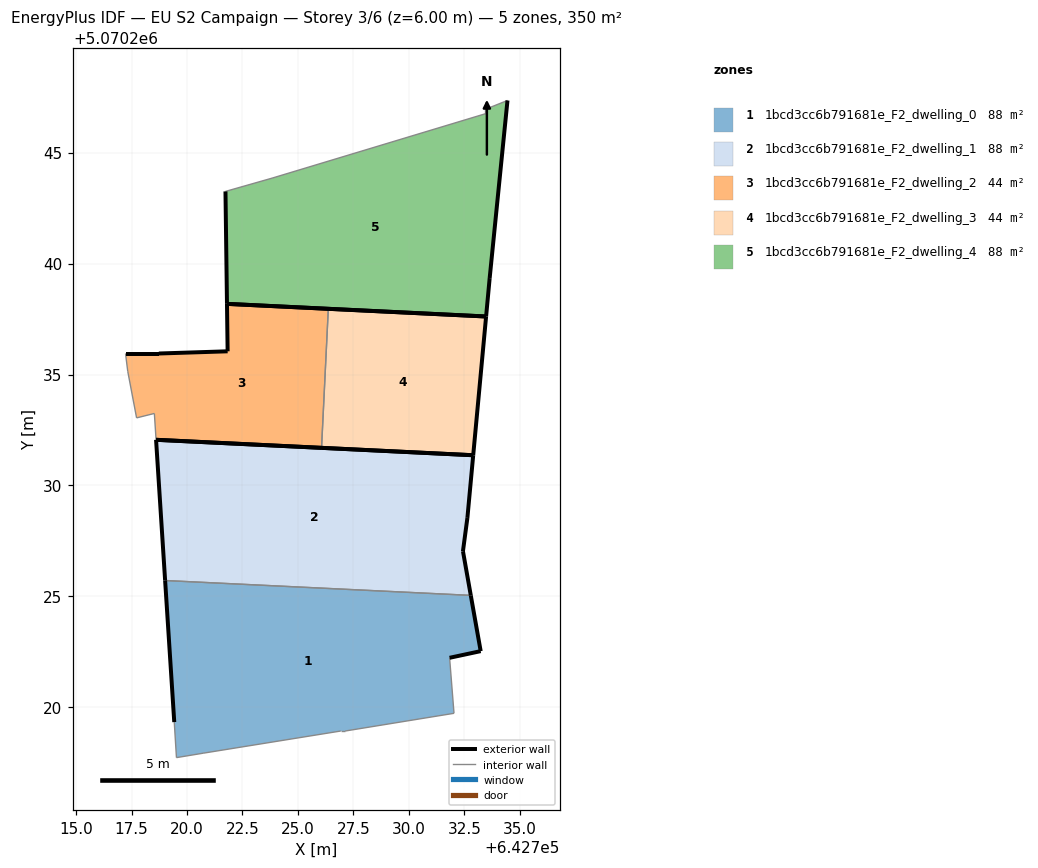
=== STOREY PLAN SPEC (per zone: floor XY polygon, exterior-wall plan segments, windows/doors) ===
zone 1: 1bcd3cc6b791681e_F2_dwelling_0  (87.6 m²)
  floor: (642732.03, 5070219.73) (642731.83, 5070222.23) (642733.23, 5070222.53) (642732.79, 5070225.05) (642719.01, 5070225.72) (642719.42, 5070219.33) (642719.52, 5070217.73) (642720.72, 5070217.93) (642726.93, 5070218.93) (642727.13, 5070218.93)
  exterior wall: (642719.43, 5070219.33) – (642719.01, 5070225.72)  [6.4 m]
  exterior wall: (642732.79, 5070225.05) – (642733.23, 5070222.53)  [2.6 m]
  exterior wall: (642733.23, 5070222.53) – (642731.83, 5070222.23)  [1.4 m]
  interior walls: 7
zone 2: 1bcd3cc6b791681e_F2_dwelling_1  (87.6 m²)
  floor: (642732.79, 5070225.05) (642732.44, 5070227.04) (642732.64, 5070228.54) (642732.90, 5070231.36) (642718.60, 5070232.06) (642719.01, 5070225.72)
  exterior wall: (642719.01, 5070225.72) – (642718.60, 5070232.06)  [6.4 m]
  exterior wall: (642718.60, 5070232.06) – (642732.90, 5070231.36)  [14.3 m]
  exterior wall: (642732.90, 5070231.36) – (642732.64, 5070228.54)  [2.8 m]
  exterior wall: (642732.64, 5070228.54) – (642732.44, 5070227.04)  [1.5 m]
  exterior wall: (642732.44, 5070227.04) – (642732.79, 5070225.05)  [2.0 m]
  interior walls: 1
zone 3: 1bcd3cc6b791681e_F2_dwelling_2  (43.8 m²)
  floor: (642726.06, 5070231.70) (642726.37, 5070237.96) (642721.80, 5070238.18) (642721.83, 5070236.05) (642718.73, 5070235.95) (642717.23, 5070235.95) (642717.33, 5070235.15) (642717.73, 5070233.04) (642718.53, 5070233.25) (642718.60, 5070232.06)
  exterior wall: (642717.23, 5070235.95) – (642718.73, 5070235.95)  [1.5 m]
  exterior wall: (642718.73, 5070235.95) – (642721.83, 5070236.05)  [3.1 m]
  exterior wall: (642721.83, 5070236.05) – (642721.80, 5070238.18)  [2.1 m]
  exterior wall: (642721.80, 5070238.18) – (642726.37, 5070237.96)  [4.6 m]
  exterior wall: (642726.06, 5070231.70) – (642718.60, 5070232.06)  [7.5 m]
  interior walls: 5
zone 4: 1bcd3cc6b791681e_F2_dwelling_3  (43.8 m²)
  floor: (642732.90, 5070231.36) (642733.48, 5070237.62) (642726.37, 5070237.96) (642726.06, 5070231.70)
  exterior wall: (642733.48, 5070237.62) – (642732.90, 5070231.36)  [6.3 m]
  exterior wall: (642732.90, 5070231.36) – (642726.06, 5070231.70)  [6.8 m]
  exterior wall: (642726.37, 5070237.96) – (642733.48, 5070237.62)  [7.1 m]
  interior walls: 1
zone 5: 1bcd3cc6b791681e_F2_dwelling_4  (87.6 m²)
  floor: (642733.48, 5070237.62) (642733.64, 5070239.35) (642734.44, 5070247.35) (642733.44, 5070246.95) (642733.44, 5070246.75) (642723.83, 5070243.85) (642721.73, 5070243.25) (642721.80, 5070238.18)
  exterior wall: (642733.64, 5070239.35) – (642733.48, 5070237.62)  [1.7 m]
  exterior wall: (642733.48, 5070237.62) – (642721.80, 5070238.18)  [11.7 m]
  exterior wall: (642721.80, 5070238.18) – (642721.73, 5070243.25)  [5.1 m]
  exterior wall: (642734.44, 5070247.35) – (642733.64, 5070239.35)  [8.0 m]
  interior walls: 4

=== DERIVED (storey summary) ===
Building: EU S2 Campaign
Storey: 3 of 6  (floor level z = 6.00 m)
Storey gross floor area: 350.4 m²
Zones on this storey: 5
  - 1bcd3cc6b791681e_F2_dwelling_0: floor 87.6 m²; exterior wall 10.4 m (31.1 m²); WWR 0.0%
  - 1bcd3cc6b791681e_F2_dwelling_1: floor 87.6 m²; exterior wall 27.0 m (81.1 m²); WWR 0.0%
  - 1bcd3cc6b791681e_F2_dwelling_2: floor 43.8 m²; exterior wall 18.8 m (56.3 m²); WWR 0.0%
  - 1bcd3cc6b791681e_F2_dwelling_3: floor 43.8 m²; exterior wall 20.2 m (60.7 m²); WWR 0.0%
  - 1bcd3cc6b791681e_F2_dwelling_4: floor 87.6 m²; exterior wall 26.5 m (79.6 m²); WWR 0.0%
Zone adjacency (shared interzone walls):
  - 1bcd3cc6b791681e_F2_dwelling_0 ↔ 1bcd3cc6b791681e_F2_dwelling_1
  - 1bcd3cc6b791681e_F2_dwelling_2 ↔ 1bcd3cc6b791681e_F2_dwelling_3